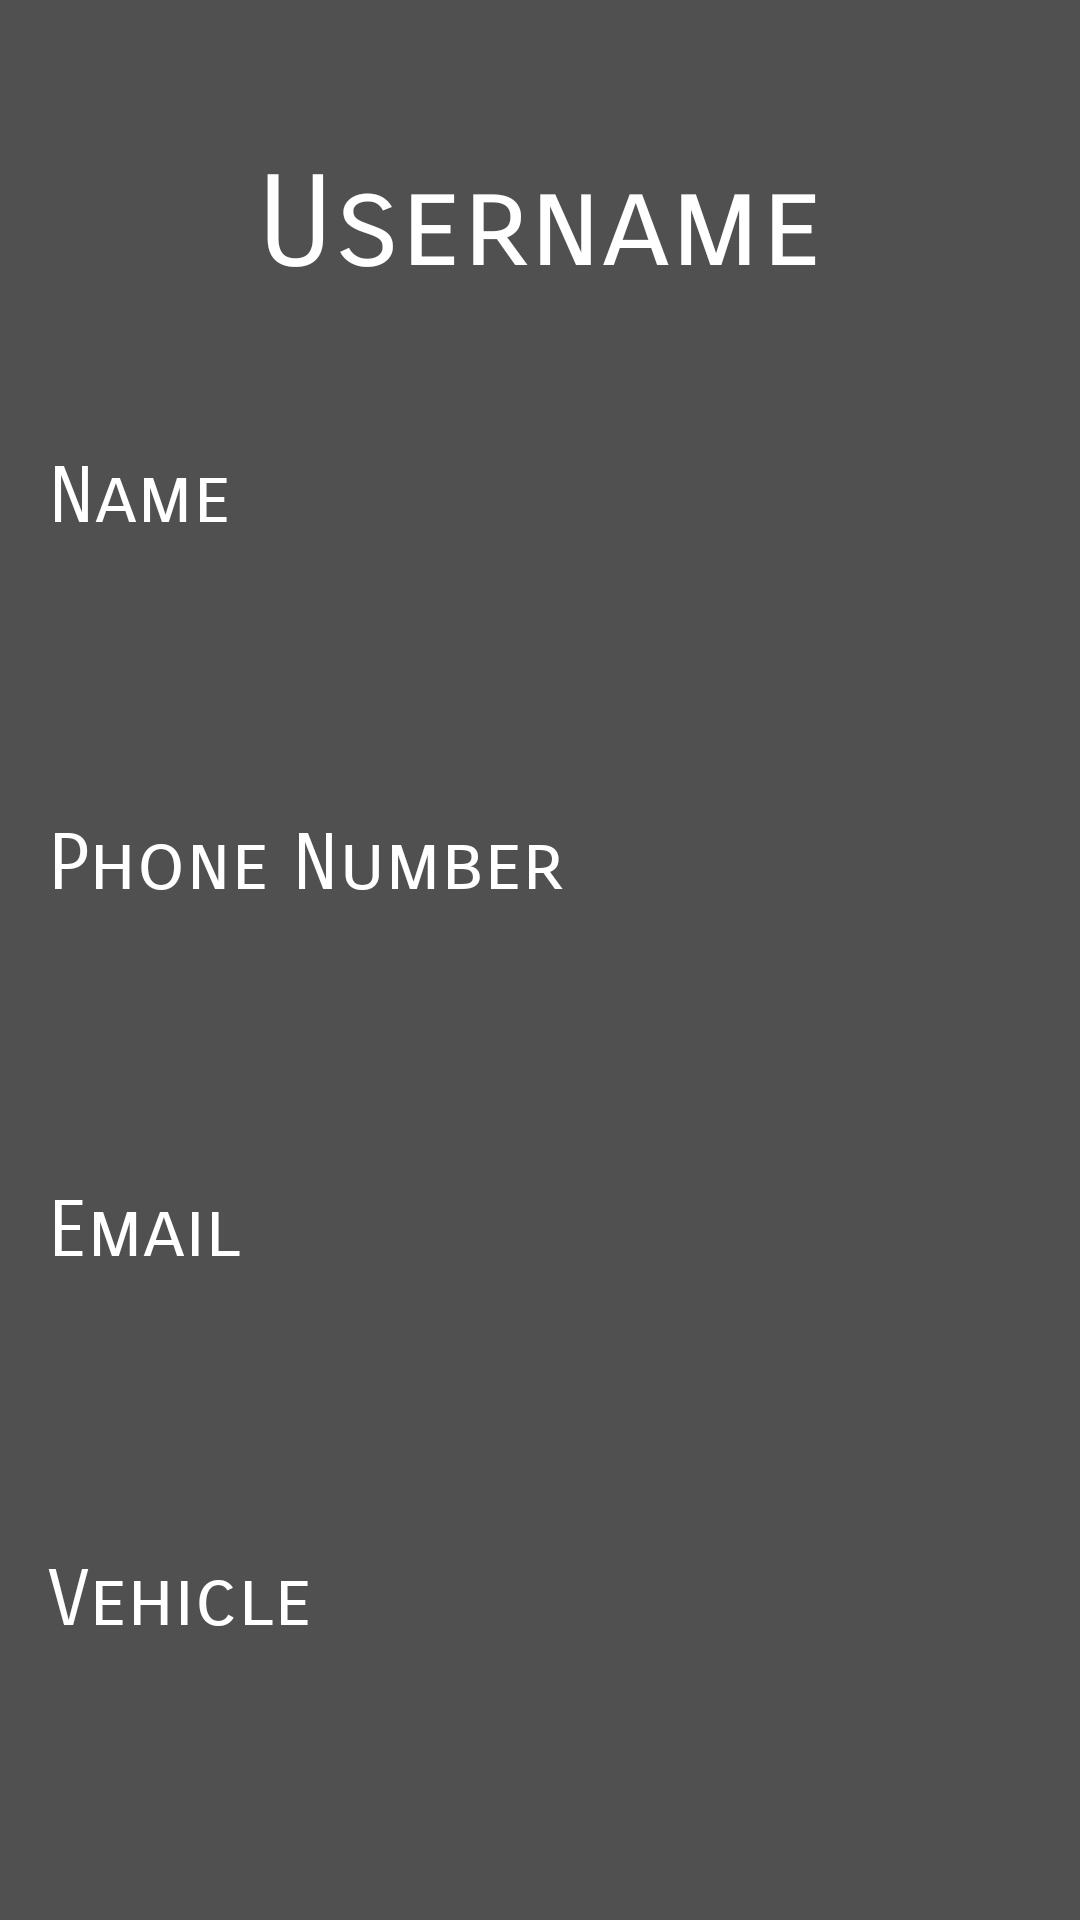

Here is an Android app screen rendered from its layout file. Give the layout XML and the strings, colors and styles it references.
<!-- AndroidManifest.xml: application theme AppTheme -->
<!-- res/layout/activity_view_profile.xml -->
<?xml version="1.0" encoding="utf-8"?>
<RelativeLayout xmlns:android="http://schemas.android.com/apk/res/android"

    android:layout_width="match_parent"
    android:layout_height="match_parent"
    xmlns:tools="http://schemas.android.com/tools"
    android:paddingBottom="@dimen/activity_vertical_margin"
    android:paddingLeft="@dimen/activity_horizontal_margin"
    android:paddingRight="@dimen/activity_horizontal_margin"
    android:paddingTop="@dimen/activity_vertical_margin"
    android:background="@color/background"
    tools:context="com.cmput301f16t09.unter.ViewProfileUIActivity">

    <LinearLayout
        android:layout_width="match_parent"
        android:layout_height="match_parent"
        android:orientation="vertical"
        android:weightSum="1.0">

        <TextView
            android:id="@+id/textUsernameTitle"
            android:layout_width="match_parent"
            android:layout_height="wrap_content"
            android:gravity="center"
            android:layout_weight="0.2"
            android:text="Username"
            android:textSize="42sp"
            android:textColor="@color/TextColor"
            android:fontFamily="sans-serif-smallcaps"/>

        <TextView
            android:id="@+id/textViewProfileName"
            android:layout_width="wrap_content"
            android:layout_height="wrap_content"
            android:layout_weight="0.1"
            android:gravity="center_vertical"
            android:text="@string/name"
            android:textSize="@dimen/header_text_size"
            android:textColor="@color/TextColor"
            android:fontFamily="sans-serif-smallcaps" />

        <TextView
            android:id="@+id/displayNameTextView"
            android:layout_width="wrap_content"
            android:layout_height="wrap_content"
            android:layout_weight="0.1"
            android:layout_marginStart="20dp"
            android:gravity="center_vertical"
            android:textSize="@dimen/input_text_size"
            android:textColor="@color/TextColor"
            android:fontFamily="sans-serif-smallcaps" />

        <TextView
            android:id="@+id/textViewProfilePhoneNumber"
            android:layout_width="wrap_content"
            android:layout_height="wrap_content"
            android:layout_weight="0.1"
            android:gravity="center_vertical"
            android:text="@string/phone_number"
            android:textSize="@dimen/header_text_size"
            android:textColor="@color/TextColor"
            android:fontFamily="sans-serif-smallcaps" />

        <TextView
            android:id="@+id/displayNumberTextView"
            android:layout_width="wrap_content"
            android:layout_height="wrap_content"
            android:layout_weight="0.1"
            android:layout_marginStart="20dp"
            android:gravity="center_vertical"
            android:textSize="@dimen/input_text_size"
            android:textColor="@color/white"
            android:fontFamily="sans-serif-smallcaps"
            android:phoneNumber="true"
            android:inputType="phone"
            android:autoLink="phone"
            android:textColorHighlight="@color/lightAccent"
            android:textColorLink="@color/lightAccent" />

        <TextView
            android:id="@+id/textViewProfileEmail"
            android:layout_width="wrap_content"
            android:layout_height="wrap_content"
            android:layout_weight="0.1"
            android:gravity="center_vertical"
            android:text="@string/email"
            android:textSize="@dimen/header_text_size"
            android:textColor="@color/TextColor"
            android:fontFamily="sans-serif-smallcaps"/>

        <TextView
            android:id="@+id/displayEmailTextView"
            android:layout_width="wrap_content"
            android:layout_height="wrap_content"
            android:layout_weight="0.1"
            android:layout_marginStart="20dp"
            android:gravity="center_vertical"
            android:textSize="@dimen/input_text_size"
            android:textColor="@color/white"
            android:textColorHighlight="@color/lightAccent"
            android:textColorLink="@color/lightAccent"
            android:fontFamily="sans-serif-smallcaps"
            android:inputType="textEmailAddress"
            android:autoLink="email"
            android:visibility="visible" />

        <TextView
            android:id="@+id/textViewProfileVehicle"
            android:layout_width="wrap_content"
            android:layout_height="wrap_content"
            android:layout_weight="0.1"
            android:gravity="center_vertical"
            android:text="@string/vehicle"
            android:textSize="@dimen/header_text_size"
            android:textColor="@color/TextColor"
            android:fontFamily="sans-serif-smallcaps"/>

        <TextView
            android:id="@+id/displayVehicleTextView"
            android:layout_width="wrap_content"
            android:layout_height="wrap_content"
            android:layout_weight="0.1"
            android:layout_marginStart="20dp"
            android:gravity="center_vertical"
            android:textSize="@dimen/input_text_size"
            android:textColor="@color/TextColor"
            android:fontFamily="sans-serif-smallcaps" />

    </LinearLayout>


</RelativeLayout>
<!-- resources referenced by this layout -->
<resources>
  <color name="TextColor">#FFFFFF</color>
  <color name="background">#505050</color>
  <color name="lightAccent">#ff9973</color>
  <color name="white">#FFFFFF</color>
  <dimen name="activity_horizontal_margin">16dp</dimen>
  <dimen name="activity_vertical_margin">16dp</dimen>
  <dimen name="header_text_size">26sp</dimen>
  <dimen name="input_text_size">20sp</dimen>
  <string name="email">Email</string>
  <string name="name">Name</string>
  <string name="phone_number">Phone Number</string>
  <string name="vehicle">Vehicle</string>
  <style name="AppTheme" parent="Theme.AppCompat.Light.DarkActionBar">
          
          <item name="colorPrimary">@color/accent</item>
          <item name="colorPrimaryDark">@color/darkAccent</item>
          <item name="colorAccent">@color/background</item>
      </style>
  <color name="accent">#ff4500</color>
  <color name="darkAccent">#a62d00</color>
</resources>
